pico-8 play session: no input (idle)

[t = 4 s] idle ~4s (no d-pad/buttons)
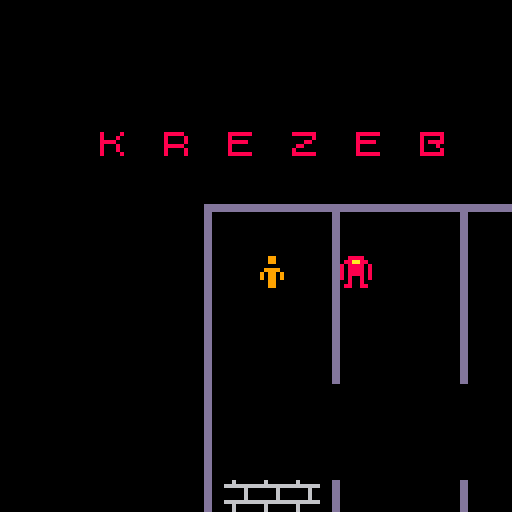

pico-8 cartridge
version 16
__lua__
function is_sprite(value,sprites)
  for _,sprite in pairs(sprites) do
    if sprite == value then
      return true
    end
  end
  return false
end

function move_object(object,x,y,dir)
  local tx,ty = object.x+x,object.y+y
  local tile = mget(tx/8+0.5,ty/8+0.5)
  if is_sprite(tile,sprite_empty) then
    object.x,object.y = tx,ty
  end
  if dir then
    object.dir = dir
  end
  return tile
end

function distance(a,b)
  return sqrt((a.x-b.x)^2+(a.y-b.y)^2)
end

function collide(a,b,td)
  d = distance(a,b)
  return d > 0 and d < td
end


_dirs={{-1,0},{1,0},{0,-1},{0,1}}
function dir_to_vec(dir)
  local vec = _dirs[dir+1]
  return vec[1],vec[2]
end

function move_towards(a,b)
  local tx,ty = 0,0
  if distance(a,b) < 64 then
    if a.x < b.x then tx = 1 end
    if a.x > b.x then tx = -1 end
    if a.y < b.y then ty = 1 end
    if a.y > b.y then ty = -1 end
  end
  return tx,ty
end

-- setup

sprite_player = 1
sprite_bullet = 2
sprite_empty = {0,53}
sprite_monster = {3,4,5}

width=128
height=128

bullets = {}
player = {dir = 0}
monsters = {}
for x = 1,width do
  for y = 1,height do
    local sprite = mget(x,y)
    if sprite == sprite_player then
      player.x,player.y = x*8,y*8
      mset(x,y,0)
    elseif is_sprite(sprite,sprite_monster) then
      add(monsters,{x=x*8,y=y*8,spr=sprite})
      mset(x,y,0)
    end
  end
end

-- main function

function _draw()
  cls()
  local ox = width/2-player.x
  local oy = height/2-player.y

  -- map

  --map(0,0,width,height,ox/8,oy/8)
  map(0,0,ox,oy)

  -- player

  spr(sprite_player,player.x+ox,player.y+oy)
  if not player.dead then
    local tx,ty = 0,0
    if btn(0) then move_object(player,-1,0,0) end
    if btn(1) then move_object(player,1,0,1) end
    if btn(2) then move_object(player,0,-1,2) end
    if btn(3) then move_object(player,0,1,3) end
    if btnp(4) then
      add(bullets,{x=player.x,y=player.y,dir=player.dir})
    end
  end

  -- monsters

  for _,monster in pairs(monsters) do
    spr(monster.spr,monster.x+ox,monster.y+oy)
    local tx,ty = move_towards(monster,player)
    move_object(monster,0,ty/4)
    move_object(monster,tx/4,0)
    if collide(monster,player,4) then
      player.dead = true
    end
  end

  -- bullets

  for _,bullet in pairs(bullets) do
    spr(sprite_bullet,bullet.x+ox,bullet.y+oy)
    local tx,ty = dir_to_vec(bullet.dir)
    local tile = move_object(bullet,tx*2,ty*2)
    if is_sprite(tile,sprite_empty) then
      for _,monster in pairs(monsters) do
        if collide(bullet,monster,8) then
          del(bullets,bullet)
          del(monsters,monster)
        end
      end
    else
      del(bullets,bullet)
    end
  end

  -- gui

  if player.dead then
    print("you lose")
  elseif #monsters == 0 then
    print("you win")
  end

end
__gfx__
080000800009900000000000008888000033330000cccc0000000000000000000000000000000000000000000000000000000000000000000000000000000000
880000880009900007700070088aa880033aa3300ccaacc000000000000000000000000000000000000000000000000000000000000000000000000000000000
0000000000000000007007708088880830333303c0cccc0c00000000000000000000000000000000000000000000000000000000000000000000000000000000
000ee00000999900000770008088880830333303c0cccc0c00000000000000000000000000000000000000000000000000000000000000000000000000000000
000ee00009099090000770008088880830333303c0cccc0c00000000000000000000000000000000000000000000000000000000000000000000000000000000
0000000009099090077007008080080830300303c0c00c0c00000000000000000000000000000000000000000000000000000000000000000000000000000000
880000880009900007000770008008000030030000c00c0000000000000000000000000000000000000000000000000000000000000000000000000000000000
08000080000990000000000008800880033003300cc00cc000000000000000000000000000000000000000000000000000000000000000000000000000000000
0000000000000000000dd00000000000000dd000000dd00000000000000000000000000000000000000000000000000000000000000000000000000000000000
0000000000000000000dd00000000000000dd000000dd00000000000000000000000000000000000000000000000000000000000000000000000000000000000
0000000000000000000dd00000000000000dd000000dd00000000000000000000000000000000000000000000000000000000000000000000000000000000000
000dddddddddd000000ddddddddddddd000dd000dddddddd00000000000000000000000000000000000000000000000000000000000000000000000000000000
000dddddddddd000000ddddddddddddd000dd000dddddddd00000000000000000000000000000000000000000000000000000000000000000000000000000000
000dd000000dd000000dd000000dd000000dd000000dd00000000000000000000000000000000000000000000000000000000000000000000000000000000000
000dd000000dd000000dd000000dd000000dd000000dd00000000000000000000000000000000000000000000000000000000000000000000000000000000000
000dd000000dd000000dd000000dd000000dd000000dd00000000000000000000000000000000000000000000000000000000000000000000000000000000000
000dd000000dd000000dd000000dd000000000000000000000000000000000000000000000000000000000000000000000000000000000000000000000000000
000dd000000dd000000dd000000dd000000000000000000000000000000000000000000000000000000000000000000000000000000000000000000000000000
000dd000000dd000000dd000000dd000000000000000000000000000000000000000000000000000000000000000000000000000000000000000000000000000
000dddddddddd000ddddddddddddd000dddddddd000dd00000000000000000000000000000000000000000000000000000000000000000000000000000000000
000dddddddddd000ddddddddddddd000dddddddd000dd00000000000000000000000000000000000000000000000000000000000000000000000000000000000
000000000000000000000000000dd000000000000000000000000000000000000000000000000000000000000000000000000000000000000000000000000000
000000000000000000000000000dd000000000000000000000000000000000000000000000000000000000000000000000000000000000000000000000000000
000000000000000000000000000dd000000000000000000000000000000000000000000000000000000000000000000000000000000000000000000000000000
00000000000000000000000000000000000000000060000000000000000000000000000000000000000000000000000000000000000000000000000000000000
08000080088888000888888008888880088888806666666600000000000000000000000000000000000000000000000000000000000000000000000000000000
08000800080000800000008008000000080000800000060000000000000000000000000000000000000000000000000000000000000000000000000000000000
08888000080000800000880008888800080888800000060000000000000000000000000000000000000000000000000000000000000000000000000000000000
08000800088888000088000008000000080008000000060000000000000000000000000000000000000000000000000000000000000000000000000000000000
08000800080000800800000008000000080000806666666600000000000000000000000000000000000000000000000000000000000000000000000000000000
08000080080000800888888008888880088888800060000000000000000000000000000000000000000000000000000000000000000000000000000000000000
00000000000000000000000000000000000000000060000000000000000000000000000000000000000000000000000000000000000000000000000000000000
__map__
0000000000000000000000000000000000000000000000000000000000000000000000000000000000000000000000000000000000000000000000000000000000000000000000000000000000000000000000000000000000000000000000000000000000000000000000000000000000000000000000000000000000000000
0000000000000000000000000000000000000000000000000000000000000000000000000000000000000000000000000000000000000000000000000000000000000000000000000000000000000000000000000000000000000000000000000000000000000000000000000000000000000000000000000000000000000000
0000000000000000000000000000000000000000000000000000000000000000000000000000000000000000000000000000000000000000000000000000000000000000000000000000000000000000000000000000000000000000000000000000000000000000000000000000000000000000000000000000000000000000
0000000030003100330032003300340000000000000000000000000000000000000000000000000000000000000000000000000000000000000000000000000000000000000000000000000000000000000000000000000000000000000000000000000000000000000000000000000000000000000000000000000000000000
0000000000000000000000000000000000000000000000000000000000000000000000000000000000000000000000000000000000000000000000000000000000000000000000000000000000000000000000000000000000000000000000000000000000000000000000000000000000000000000000000000000000000000
0000000000000010242424132424241324242413242424241324242424242424242424241100000000000000000000000000000000000000000000000000000000000000000000000000000000000000000000000000000000000000000000000000000000000000000000000000000000000000000000000000000000000000
0000000000000014000000140000001400000014353535351400000000000000000000001400000000000000000000000000000000000000000000000000000000000000000000000000000000000000000000000000000000000000000000000000000000000000000000000000000000000000000000000000000000000000
0000000000000014000100140003001400030014353535351400000000000000000000001400000000000000000000000000000000000000000000000000000000000000000000000000000000000000000000000000000000000000000000000000000000000000000000000000000000000000000000000000000000000000
0000000000000014000000140000001400000014353535351400000000000000000000001400000000000000000000000000000000000000000000000000000000000000000000000000000000000000000000000000000000000000000000000000000000000000000000000000000000000000000000000000000000000000
0000000000000014000000140000001400000014353535351400000004000000000000001400000000000000000000000000000000000000000000000000000000000000000000000000000000000000000000000000000000000000000000000000000000000000000000000000000000000000000000000000000000000000
0000000000000014000000140000001400000014353535351400000000000000000000001400000000000000000000000000000000000000000000000000000000000000000000000000000000000000000000000000000000000000000000000000000000000000000000000000000000000000000000000000000000000000
0000000000000014000000000000000000000000000000000000000000000000000000001400000000000000000000000000000000000000000000000000000000000000000000000000000000000000000000000000000000000000000000000000000000000000000000000000000000000000000000000000000000000000
0000000000000014000000000000000000000000000005000000000000000000000000001400000000000000000000000000000000000000000000000000000000000000000000000000000000000000000000000000000000000000000000000000000000000000000000000000000000000000000000000000000000000000
0000000000000014000000000000000000000000000000000000000025000000000000001400000000000000000000000000000000000000000000000000000000000000000000000000000000000000000000000000000000000000000000000000000000000000000000000000000000000000000000000000000000000000
0000000000000014353535140000001400000014000000001400000000000000000000001400000000000000000000000000000000000000000000000000000000000000000000000000000000000000000000000000000000000000000000000000000000000000000000000000000000000000000000000000000000000000
0000000000000014353535140000001400000014000000001400000000000003000000001400000000000000000000000000000000000000000000000000000000000000000000000000000000000000000000000000000000000000000000000000000000000000000000000000000000000000000000000000000000000000
0000000000000014353535140004001400000014000000001400000000000000000000001400000000000000000000000000000000000000000000000000000000000000000000000000000000000000000000000000000000000000000000000000000000000000000000000000000000000000000000000000000000000000
0000000000000014353535140000001400000014000000001400000000000000000000001400000000000000000000000000000000000000000000000000000000000000000000000000000000000000000000000000000000000000000000000000000000000000000000000000000000000000000000000000000000000000
0000000000000014242424222424242224242422242424242100000000000000000000001400000000000000000000000000000000000000000000000000000000000000000000000000000000000000000000000000000000000000000000000000000000000000000000000000000000000000000000000000000000000000
0000000000000014000000000000000000000000000000000000003535353535353535351400000000000000000000000000000000000000000000000000000000000000000000000000000000000000000000000000000000000000000000000000000000000000000000000000000000000000000000000000000000000000
0000000000000014000000000000040000000000000000000500003535353535353535351400000000000000000000000000000000000000000000000000000000000000000000000000000000000000000000000000000000000000000000000000000000000000000000000000000000000000000000000000000000000000
0000000000000014000000000000000000000000000000000000003535353535353535351400000000000000000000000000000000000000000000000000000000000000000000000000000000000000000000000000000000000000000000000000000000000000000000000000000000000000000000000000000000000000
0000000000000020242424242424242424242424242424242424242424242424242424242100000000000000000000000000000000000000000000000000000000000000000000000000000000000000000000000000000000000000000000000000000000000000000000000000000000000000000000000000000000000000
